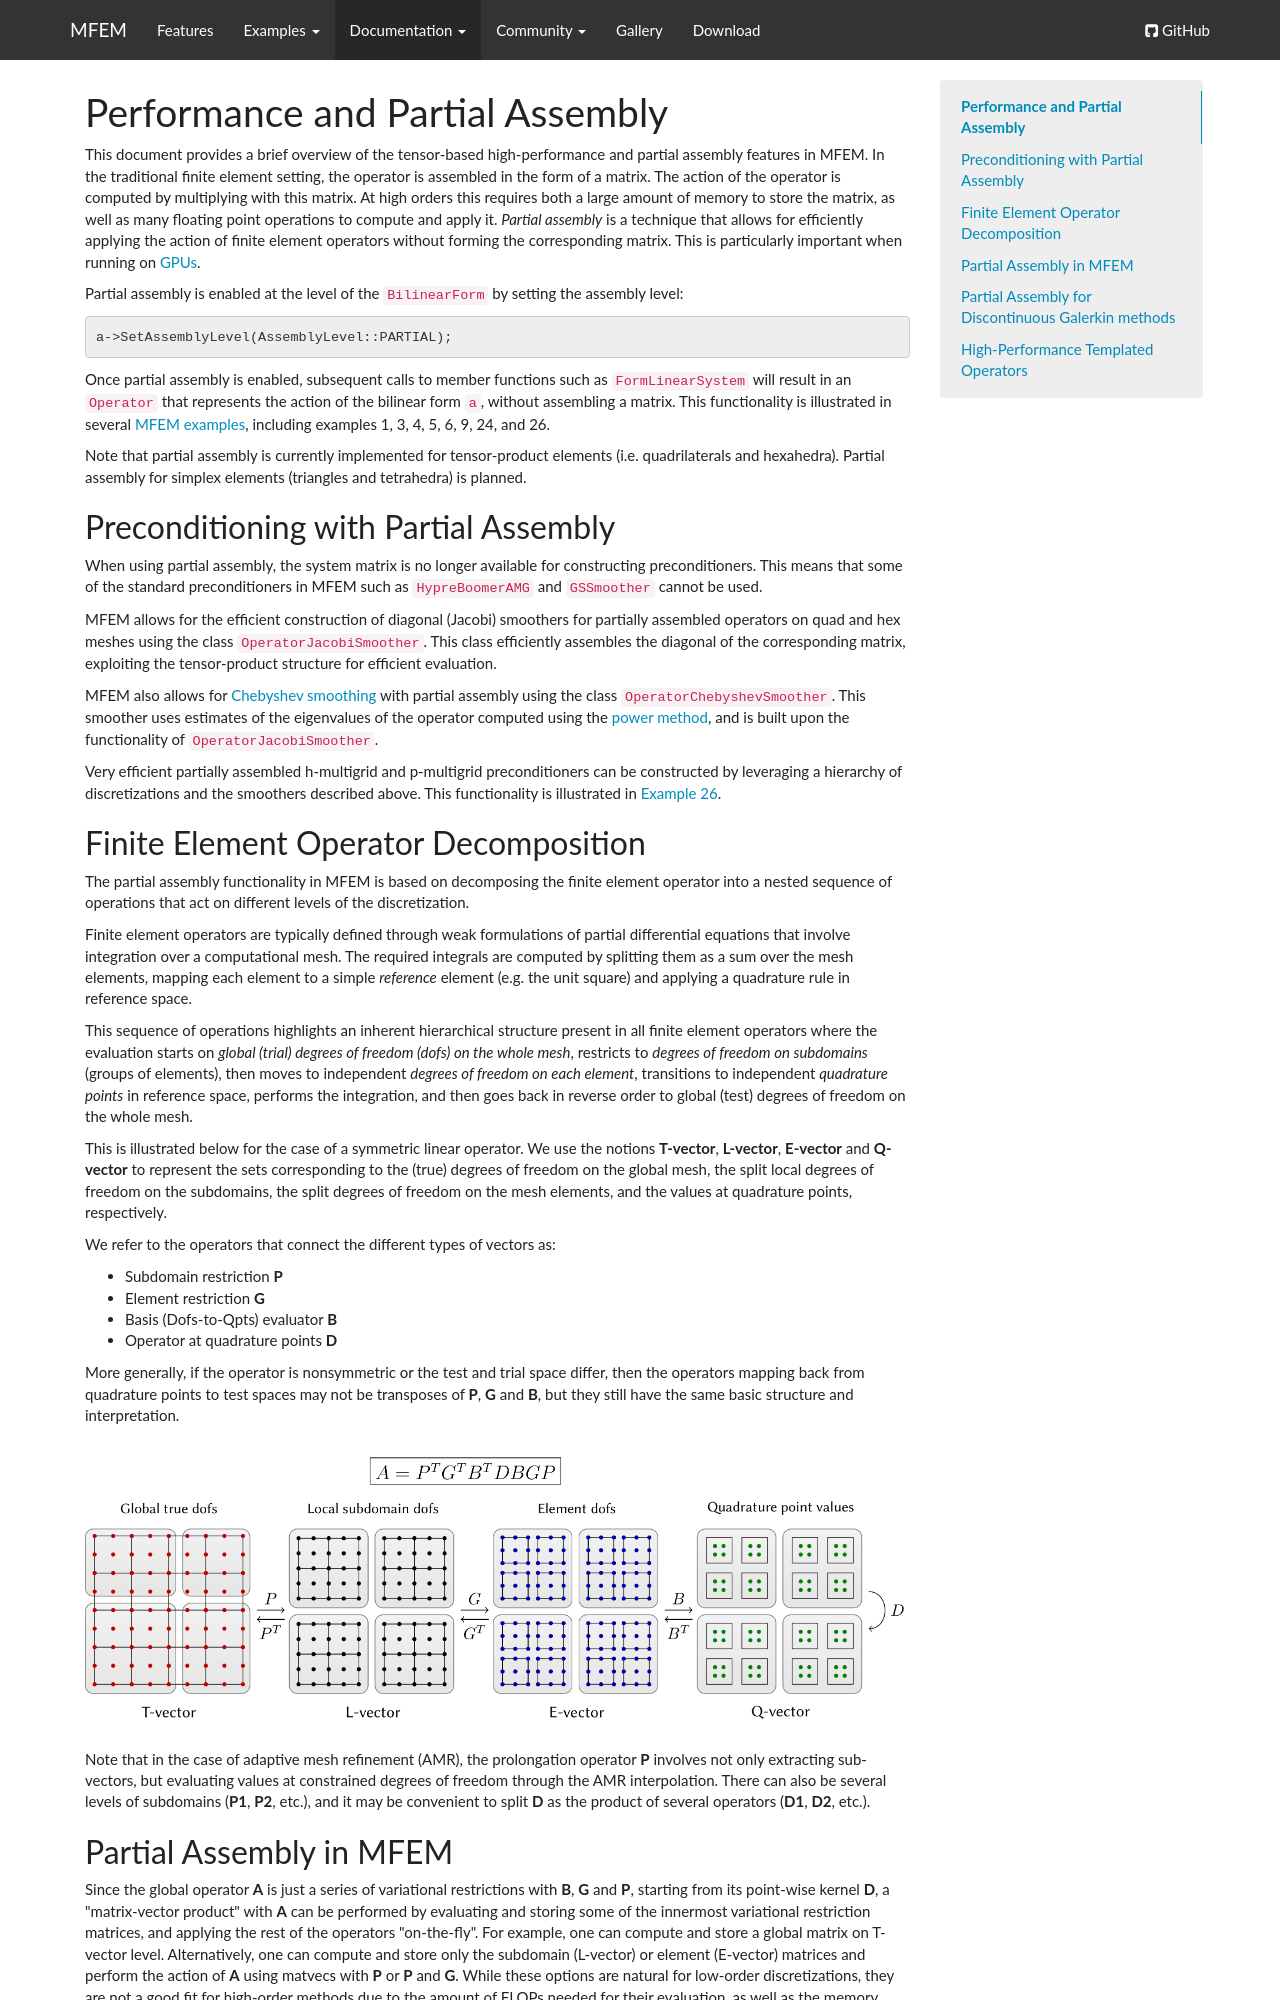

repository: mfem/web · page: performance/index.html · generator: mkdocs

# Performance and Partial Assembly

This document provides a brief overview of the tensor-based high-performance
and partial assembly features in MFEM. In the traditional finite element
setting, the operator is assembled in the form of a matrix. The action of the
operator is computed by multiplying with this matrix. At high orders this
requires both a large amount of memory to store the matrix, as well as many
floating point operations to compute and apply it. _Partial assembly_ is a
technique that allows for efficiently applying the action of finite element
operators without forming the corresponding matrix. This is particularly
important when running on [GPUs](gpu-support.md).

Partial assembly is enabled at the level of the `BilinearForm` by setting
the assembly level:
```c++
a->SetAssemblyLevel(AssemblyLevel::PARTIAL);
```
Once partial assembly is enabled, subsequent calls to member functions such as
`FormLinearSystem` will result in an `Operator` that represents the action of
the bilinear form `a`, without assembling a matrix. This functionality is
illustrated in several [MFEM examples](examples.md), including examples 1, 3, 4,
5, 6, 9, 24, and 26.

Note that partial assembly is currently implemented for tensor-product elements
(i.e. quadrilaterals and hexahedra). Partial assembly for simplex elements
(triangles and tetrahedra) is planned.

## Preconditioning with Partial Assembly

When using partial assembly, the system matrix is no longer available for
constructing preconditioners. This means that some of the standard
preconditioners in MFEM such as `HypreBoomerAMG` and `GSSmoother` cannot be
used.

MFEM allows for the efficient construction of diagonal (Jacobi) smoothers for
partially assembled operators on quad and hex meshes using the class
`OperatorJacobiSmoother`. This class efficiently assembles the diagonal of the
corresponding matrix, exploiting the tensor-product structure for efficient
evaluation.

MFEM also allows for [Chebyshev
smoothing](https://netlib.org/linalg/html_templates/node76.html) with partial
assembly using the class `OperatorChebyshevSmoother`. This smoother uses
estimates of the eigenvalues of the operator computed using the [power
method](https://en.wikipedia.org/wiki/Power_iteration), and is built upon the
functionality of `OperatorJacobiSmoother`.

Very efficient partially assembled h-multigrid and p-multigrid preconditioners
can be constructed by leveraging a hierarchy of discretizations and the
smoothers described above. This functionality is illustrated in [Example
26](examples.md#ex26).

## Finite Element Operator Decomposition

The partial assembly functionality in MFEM is based on decomposing the finite
element operator into a nested sequence of operations that act on different
levels of the discretization.

Finite element operators are typically defined through weak formulations of
partial differential equations that involve integration over a computational
mesh. The required integrals are computed by splitting them as a sum over the
mesh elements, mapping each element to a simple *reference* element (e.g. the
unit square) and applying a quadrature rule in reference space.

This sequence of operations highlights an inherent hierarchical structure
present in all finite element operators where the evaluation starts on *global
(trial) degrees of freedom (dofs) on the whole mesh*, restricts to *degrees of
freedom on subdomains* (groups of elements), then moves to independent *degrees
of freedom on each element*, transitions to independent *quadrature points* in
reference space, performs the integration, and then goes back in reverse order
to global (test) degrees of freedom on the whole mesh.

This is illustrated below for the case of a symmetric linear operator. We use
the notions **T-vector**, **L-vector**, **E-vector** and **Q-vector** to
represent the sets corresponding to the (true) degrees of freedom on the global
mesh, the split local degrees of freedom on the subdomains, the split degrees
of freedom on the mesh elements, and the values at quadrature points,
respectively.

We refer to the operators that connect the different types of vectors as:

- Subdomain restriction **P**
- Element restriction **G**
- Basis (Dofs-to-Qpts) evaluator **B**
- Operator at quadrature points **D**

More generally, if the operator is nonsymmetric or the test and trial space differ, then the
operators mapping back from quadrature points to test spaces may not be transposes of
**P**, **G** and **B**, but they still have the same basic structure and interpretation.

![Operator Decomposition](img/libceed.png "Operator Decomposition")

Note that in the case of adaptive mesh refinement (AMR), the prolongation
operator **P** involves not only extracting sub-vectors, but evaluating values
at constrained degrees of freedom through the AMR interpolation. There can also
be several levels of subdomains (**P1**, **P2**, etc.), and it may be
convenient to split **D** as the product of several operators (**D1**, **D2**,
etc.).
